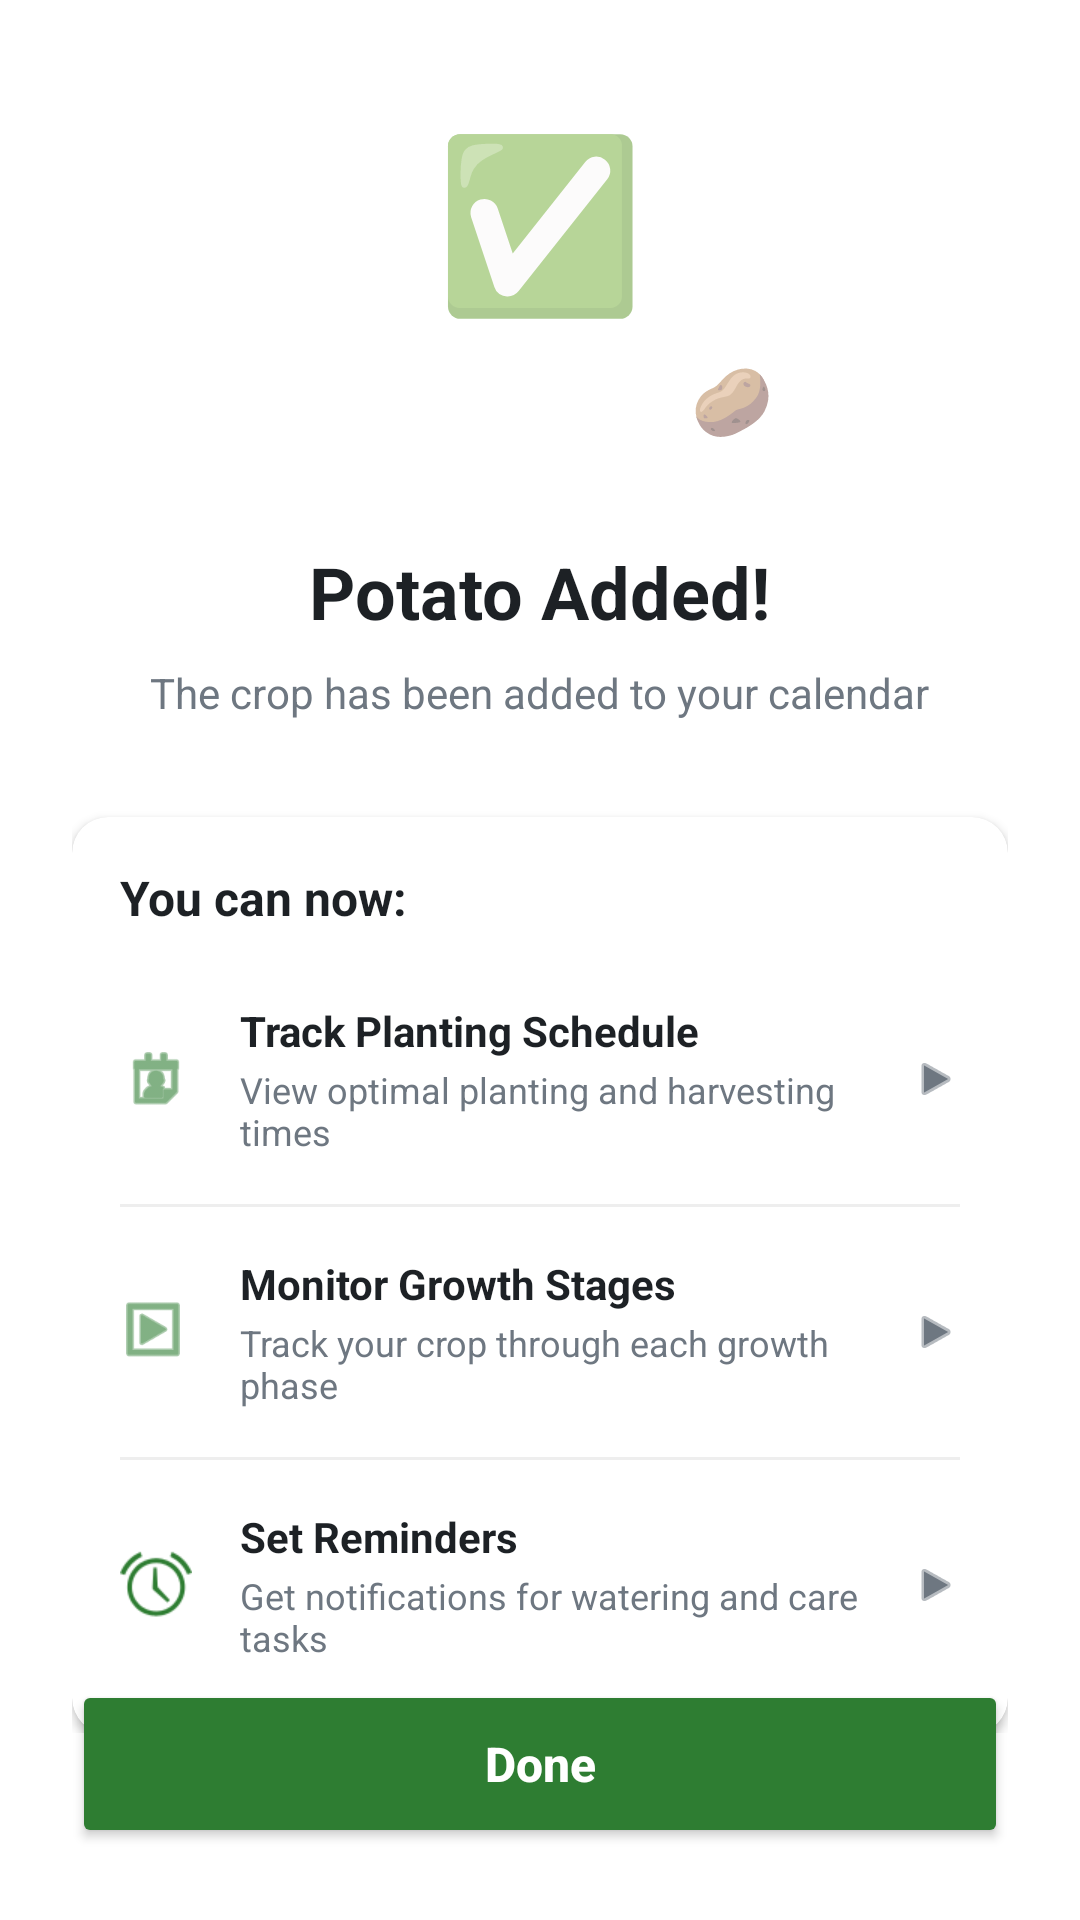

Write the Android layout XML for this screen, with the resource values it uses.
<!-- AndroidManifest.xml: application theme Theme.AgroAssist -->
<!-- res/layout/activity_crop_added_success.xml -->
<?xml version="1.0" encoding="utf-8"?>
<androidx.constraintlayout.widget.ConstraintLayout 
    xmlns:android="http://schemas.android.com/apk/res/android"
    xmlns:app="http://schemas.android.com/apk/res-auto"
    android:layout_width="match_parent"
    android:layout_height="match_parent"
    android:background="@color/white"
    android:padding="24dp">

    
    <LinearLayout
        android:layout_width="match_parent"
        android:layout_height="wrap_content"
        android:orientation="vertical"
        android:gravity="center"
        app:layout_constraintTop_toTopOf="parent"
        app:layout_constraintBottom_toTopOf="@id/btnSuccessDone"
        app:layout_constraintVertical_bias="0.4">

        
        <FrameLayout
            android:layout_width="120dp"
            android:layout_height="120dp"
            android:background="@drawable/circle_icon_bg_green"
            android:backgroundTint="#E8F5E9"
            android:gravity="center">

            <TextView
                android:layout_width="wrap_content"
                android:layout_height="wrap_content"
                android:layout_gravity="center"
                android:text="✅"
                android:textSize="56sp" />
        </FrameLayout>

        
        <TextView
            android:id="@+id/textSuccessCropEmoji"
            android:layout_width="48dp"
            android:layout_height="48dp"
            android:layout_marginTop="-24dp"
            android:layout_marginStart="64dp"
            android:background="@drawable/circle_icon_bg_green"
            android:backgroundTint="#FFF3E0"
            android:gravity="center"
            android:text="🥔"
            android:textSize="22sp"
            android:elevation="2dp" />

        <TextView
            android:id="@+id/textSuccessTitle"
            android:layout_width="wrap_content"
            android:layout_height="wrap_content"
            android:layout_marginTop="24dp"
            android:text="Potato Added!"
            android:textColor="@color/text_primary"
            android:textSize="24sp"
            android:textStyle="bold" />

        <TextView
            android:layout_width="wrap_content"
            android:layout_height="wrap_content"
            android:layout_marginTop="8dp"
            android:text="The crop has been added to your calendar"
            android:textColor="@color/text_secondary"
            android:textSize="14sp"
            android:gravity="center" />

        
        <androidx.cardview.widget.CardView
            android:layout_width="match_parent"
            android:layout_height="wrap_content"
            android:layout_marginTop="32dp"
            app:cardCornerRadius="12dp"
            app:cardElevation="2dp">

            <LinearLayout
                android:layout_width="match_parent"
                android:layout_height="wrap_content"
                android:orientation="vertical"
                android:padding="16dp">

                <TextView
                    android:layout_width="wrap_content"
                    android:layout_height="wrap_content"
                    android:text="You can now:"
                    android:textColor="@color/text_primary"
                    android:textStyle="bold"
                    android:textSize="16sp"
                    android:layout_marginBottom="16dp" />

                
                <LinearLayout
                    android:id="@+id/btnTrackPlantingSchedule"
                    android:layout_width="match_parent"
                    android:layout_height="wrap_content"
                    android:orientation="horizontal"
                    android:gravity="center_vertical"
                    android:clickable="true"
                    android:focusable="true"
                    android:foreground="?android:attr/selectableItemBackground"
                    android:paddingVertical="8dp">
                    <ImageView
                        android:layout_width="24dp"
                        android:layout_height="24dp"
                        android:src="@android:drawable/ic_menu_my_calendar"
                        app:tint="@color/primary_green"/>
                    <LinearLayout
                        android:layout_width="0dp"
                        android:layout_weight="1"
                        android:layout_height="wrap_content"
                        android:orientation="vertical"
                        android:layout_marginStart="16dp">
                        <TextView
                            android:layout_width="wrap_content"
                            android:layout_height="wrap_content"
                            android:text="Track Planting Schedule"
                            android:textColor="@color/text_primary"
                            android:textStyle="bold"
                            android:textSize="14sp" />
                        <TextView
                            android:layout_width="wrap_content"
                            android:layout_height="wrap_content"
                            android:text="View optimal planting and harvesting times"
                            android:textColor="@color/text_secondary"
                            android:textSize="12sp"
                            android:layout_marginTop="2dp" />
                    </LinearLayout>
                    <ImageView
                        android:layout_width="16dp"
                        android:layout_height="16dp"
                        android:src="@android:drawable/ic_media_play"
                        app:tint="@color/text_secondary" />
                </LinearLayout>

                <View
                    android:layout_width="match_parent"
                    android:layout_height="1dp"
                    android:background="#EEEEEE"
                    android:layout_marginVertical="8dp" />

                
                <LinearLayout
                    android:id="@+id/btnMonitorGrowthStages"
                    android:layout_width="match_parent"
                    android:layout_height="wrap_content"
                    android:orientation="horizontal"
                    android:gravity="center_vertical"
                    android:clickable="true"
                    android:focusable="true"
                    android:foreground="?android:attr/selectableItemBackground"
                    android:paddingVertical="8dp">
                    <ImageView
                        android:layout_width="24dp"
                        android:layout_height="24dp"
                        android:src="@android:drawable/ic_menu_slideshow"
                        app:tint="@color/primary_green"/>
                    <LinearLayout
                        android:layout_width="0dp"
                        android:layout_weight="1"
                        android:layout_height="wrap_content"
                        android:orientation="vertical"
                        android:layout_marginStart="16dp">
                        <TextView
                            android:layout_width="wrap_content"
                            android:layout_height="wrap_content"
                            android:text="Monitor Growth Stages"
                            android:textColor="@color/text_primary"
                            android:textStyle="bold"
                            android:textSize="14sp" />
                        <TextView
                            android:layout_width="wrap_content"
                            android:layout_height="wrap_content"
                            android:text="Track your crop through each growth phase"
                            android:textColor="@color/text_secondary"
                            android:textSize="12sp"
                            android:layout_marginTop="2dp" />
                    </LinearLayout>
                    <ImageView
                        android:layout_width="16dp"
                        android:layout_height="16dp"
                        android:src="@android:drawable/ic_media_play"
                        app:tint="@color/text_secondary" />
                </LinearLayout>

                <View
                    android:layout_width="match_parent"
                    android:layout_height="1dp"
                    android:background="#EEEEEE"
                    android:layout_marginVertical="8dp" />

                
                <LinearLayout
                    android:id="@+id/btnSetReminders"
                    android:layout_width="match_parent"
                    android:layout_height="wrap_content"
                    android:orientation="horizontal"
                    android:gravity="center_vertical"
                    android:clickable="true"
                    android:focusable="true"
                    android:foreground="?android:attr/selectableItemBackground"
                    android:paddingVertical="8dp">
                    <ImageView
                        android:layout_width="24dp"
                        android:layout_height="24dp"
                        android:src="@android:drawable/ic_lock_idle_alarm"
                        app:tint="@color/primary_green"/>
                    <LinearLayout
                        android:layout_width="0dp"
                        android:layout_weight="1"
                        android:layout_height="wrap_content"
                        android:orientation="vertical"
                        android:layout_marginStart="16dp">
                        <TextView
                            android:layout_width="wrap_content"
                            android:layout_height="wrap_content"
                            android:text="Set Reminders"
                            android:textColor="@color/text_primary"
                            android:textStyle="bold"
                            android:textSize="14sp" />
                        <TextView
                            android:layout_width="wrap_content"
                            android:layout_height="wrap_content"
                            android:text="Get notifications for watering and care tasks"
                            android:textColor="@color/text_secondary"
                            android:textSize="12sp"
                            android:layout_marginTop="2dp" />
                    </LinearLayout>
                    <ImageView
                        android:layout_width="16dp"
                        android:layout_height="16dp"
                        android:src="@android:drawable/ic_media_play"
                        app:tint="@color/text_secondary" />
                </LinearLayout>

            </LinearLayout>
        </androidx.cardview.widget.CardView>
    </LinearLayout>

    
    <Button
        android:id="@+id/btnSuccessDone"
        android:layout_width="match_parent"
        android:layout_height="56dp"
        android:backgroundTint="@color/primary_green"
        android:text="Done"
        android:textAllCaps="false"
        android:textColor="@color/white"
        android:textSize="16sp"
        android:textStyle="bold"
        app:layout_constraintBottom_toBottomOf="parent" />

</androidx.constraintlayout.widget.ConstraintLayout>
<!-- resources referenced by this layout -->
<resources>
  <color name="primary_green">#2E7D32</color>
  <color name="text_primary">#1D2125</color>
  <color name="text_secondary">#6E7781</color>
  <color name="white">#FFFFFF</color>
  <style name="Theme.AgroAssist" parent="Theme.MaterialComponents.DayNight.NoActionBar">
          <item name="colorPrimary">@color/primary_green</item>
          <item name="colorPrimaryVariant">@color/white</item>
          <item name="colorOnPrimary">@color/white</item>
          <item name="android:statusBarColor">@color/white</item>
          <item name="android:windowLightStatusBar">true</item>
      </style>
</resources>
